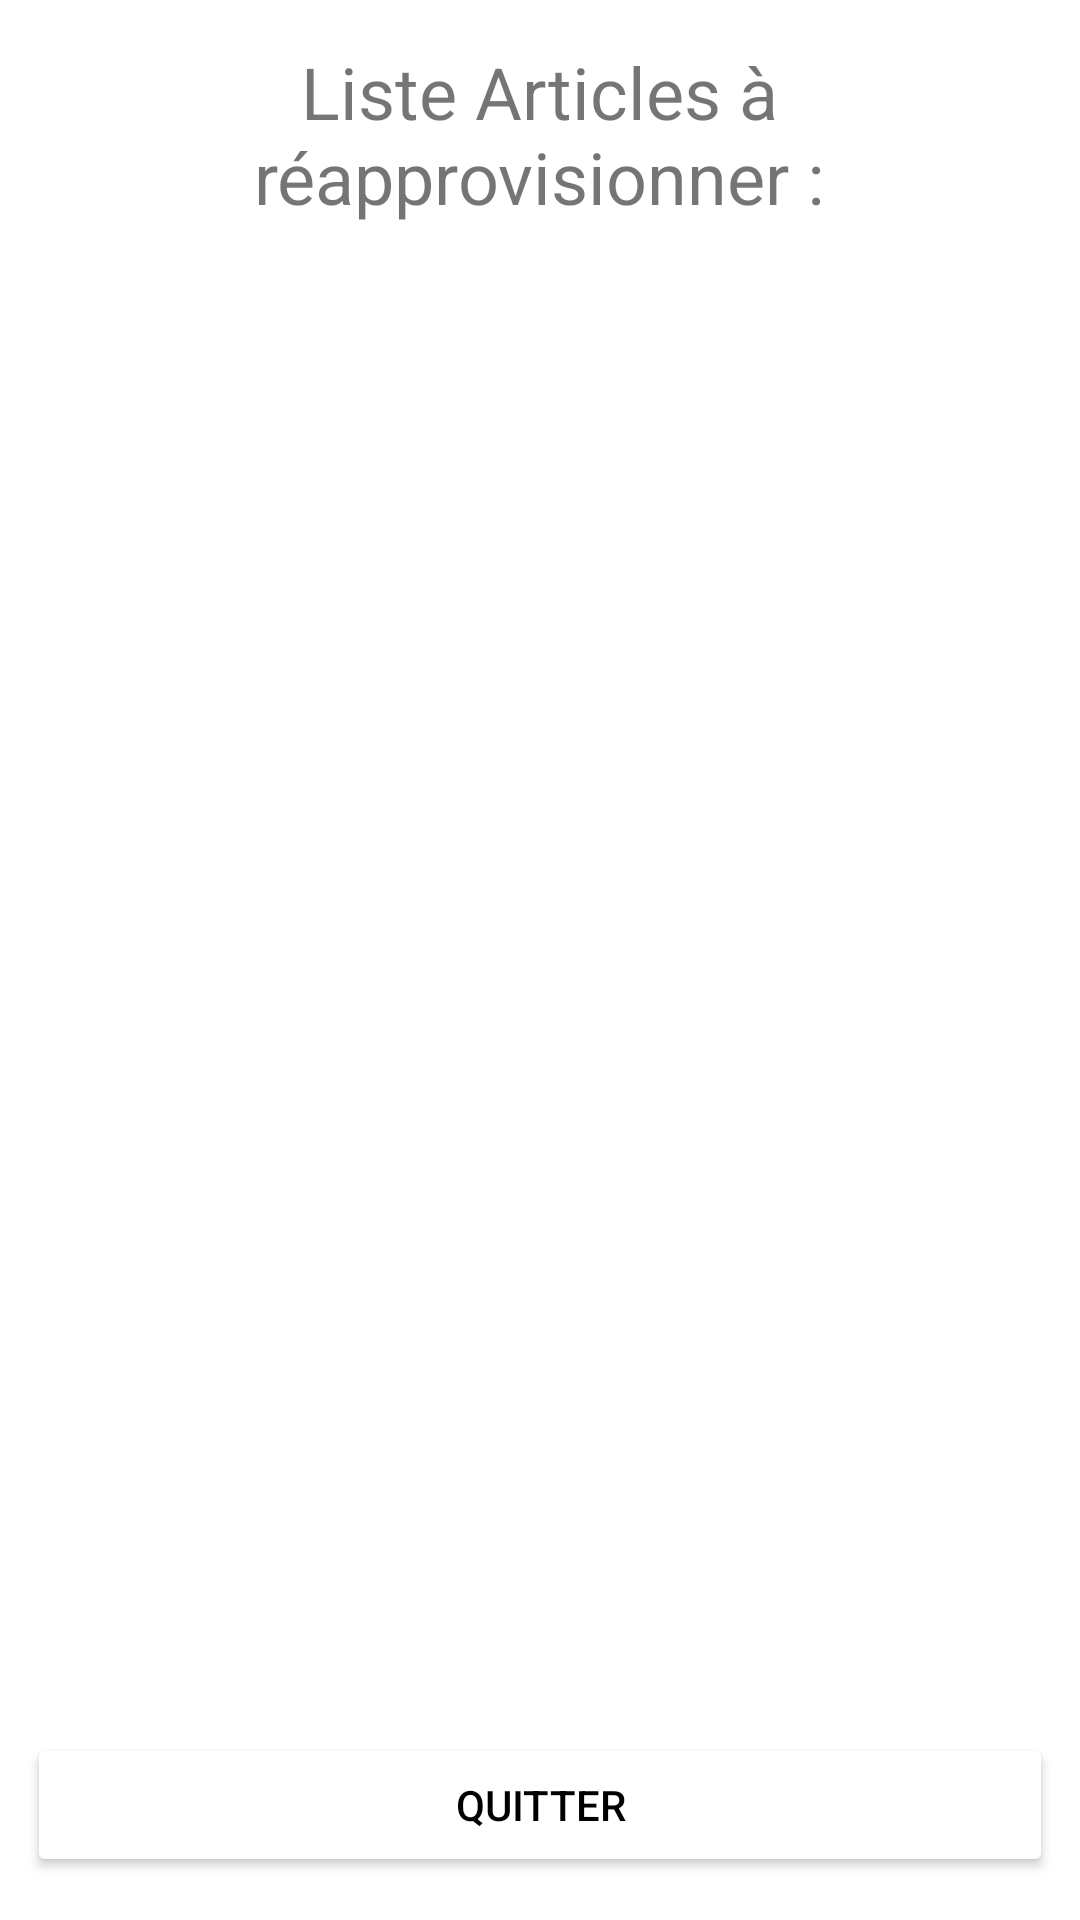

This screen was rendered from an Android layout file. Write that file and the resources it references.
<!-- AndroidManifest.xml: application theme Theme.AppGSBAndroid -->
<!-- res/layout/reaprovisionnement.xml -->
<?xml version="1.0" encoding="utf-8"?>

<androidx.constraintlayout.widget.ConstraintLayout xmlns:android="http://schemas.android.com/apk/res/android"
    xmlns:app="http://schemas.android.com/apk/res-auto"
    xmlns:tools="http://schemas.android.com/tools"
    android:layout_width="match_parent"
    android:layout_height="match_parent"
    android:textAlignment="center">

    <TextView
        android:id="@+id/textViewTitreR"
        android:layout_width="279dp"
        android:layout_height="64dp"
        android:text="@string/textViewTitreR"
        android:textAlignment="center"
        android:textSize="24dp"
        app:layout_constraintBottom_toTopOf="@+id/listViewEchantillon"
        app:layout_constraintEnd_toEndOf="parent"
        app:layout_constraintHorizontal_bias="0.497"
        app:layout_constraintStart_toStartOf="parent"
        app:layout_constraintTop_toTopOf="parent"
        app:layout_constraintVertical_bias="0.0" />

    <Button
        android:id="@+id/buttonQuitterListe"
        android:layout_width="342dp"
        android:layout_height="48dp"
        android:text="@string/buttonQuitterListe"
        android:textColor="@android:color/black"
        android:backgroundTint="@color/white"
        app:layout_constraintBottom_toBottomOf="parent"
        app:layout_constraintEnd_toEndOf="parent"
        app:layout_constraintHorizontal_bias="0.492"
        app:layout_constraintStart_toStartOf="parent"
        app:layout_constraintTop_toBottomOf="@+id/listViewEchantillon"
        app:layout_constraintVertical_bias="0" />

    <ListView
        android:id="@+id/listViewEchantillon"
        android:layout_width="0dp"
        android:layout_height="431dp"
        android:layout_margin="20dp"
        app:layout_constraintBottom_toTopOf="@id/buttonQuitterListe"
        app:layout_constraintEnd_toEndOf="parent"
        app:layout_constraintStart_toStartOf="parent"
        app:layout_constraintTop_toBottomOf="@+id/textViewTitreR"
        app:layout_constraintVertical_bias="0" />
</androidx.constraintlayout.widget.ConstraintLayout>
<!-- resources referenced by this layout -->
<resources>
  <string name="buttonQuitterListe">Quitter</string>
  <string name="textViewTitreR">Liste Articles à réapprovisionner :</string>
  <style name="Theme.AppGSBAndroid" parent="Theme.MaterialComponents.DayNight.DarkActionBar">
          
          <item name="colorPrimary">@color/purple_500</item>
          <item name="colorPrimaryVariant">@color/purple_700</item>
          <item name="colorOnPrimary">@color/white</item>
          
          <item name="colorSecondary">@color/teal_200</item>
          <item name="colorSecondaryVariant">@color/teal_700</item>
          <item name="colorOnSecondary">@color/black</item>
          
          <item name="android:statusBarColor" tools:targetApi="l">?attr/colorPrimaryVariant</item>
          
      </style>
  <!-- not gathered from this repository: default colours our renderer supplied (Android Studio template values) -->
  <color name="purple_500">#FF6200EE</color>
  <color name="purple_700">#FF3700B3</color>
  <color name="teal_200">#FF03DAC5</color>
  <color name="teal_700">#FF018786</color>
  <color name="black">#FF000000</color>
  <color name="white">#FFFFFFFF</color>
</resources>
